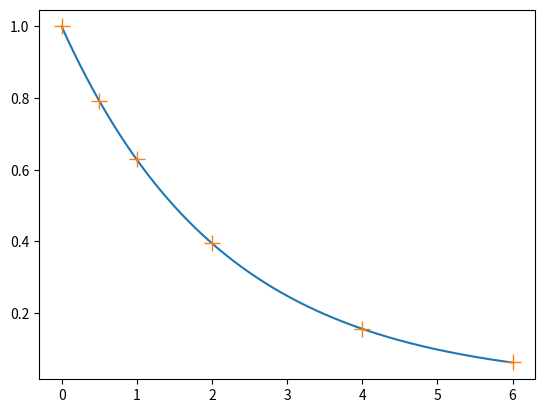

The script that saved this image:
import matplotlib.pyplot as plt
# ecart entre deux dates de mesure
DELTA_T =  0.01
# Nombre de point de mesure
N = 600
# intialiser un tableau de N dates
t = [i*DELTA_T for i in range(N)]
# Intialiser une tableau de concentration nulles
c = [0] * N
# Définir la première concentration
c[0] = 1.000 # en mol.L⁻¹
K = 0.464 # Coef en h⁻¹
# Pour indice date de e la première à l'avant dernière
for i in range(N-1):
    c[i+1] = c[i] - (t[i+1] - t[i]) * K * c[i]
# On prepare le tracé
plt.plot(t, c)
# On prépare les mesure réelles
t_mes = [0, 0.5, 1, 2, 4, 6]
c_mes = [1.000, 0.793, 0.630, 0.396, 0.155, 0.063]
# On prépare la nouvelle courbe
plt.plot(t_mes, c_mes, '+', markersize=12) # pour agrandir le + 
# On trace
plt.show()
    

